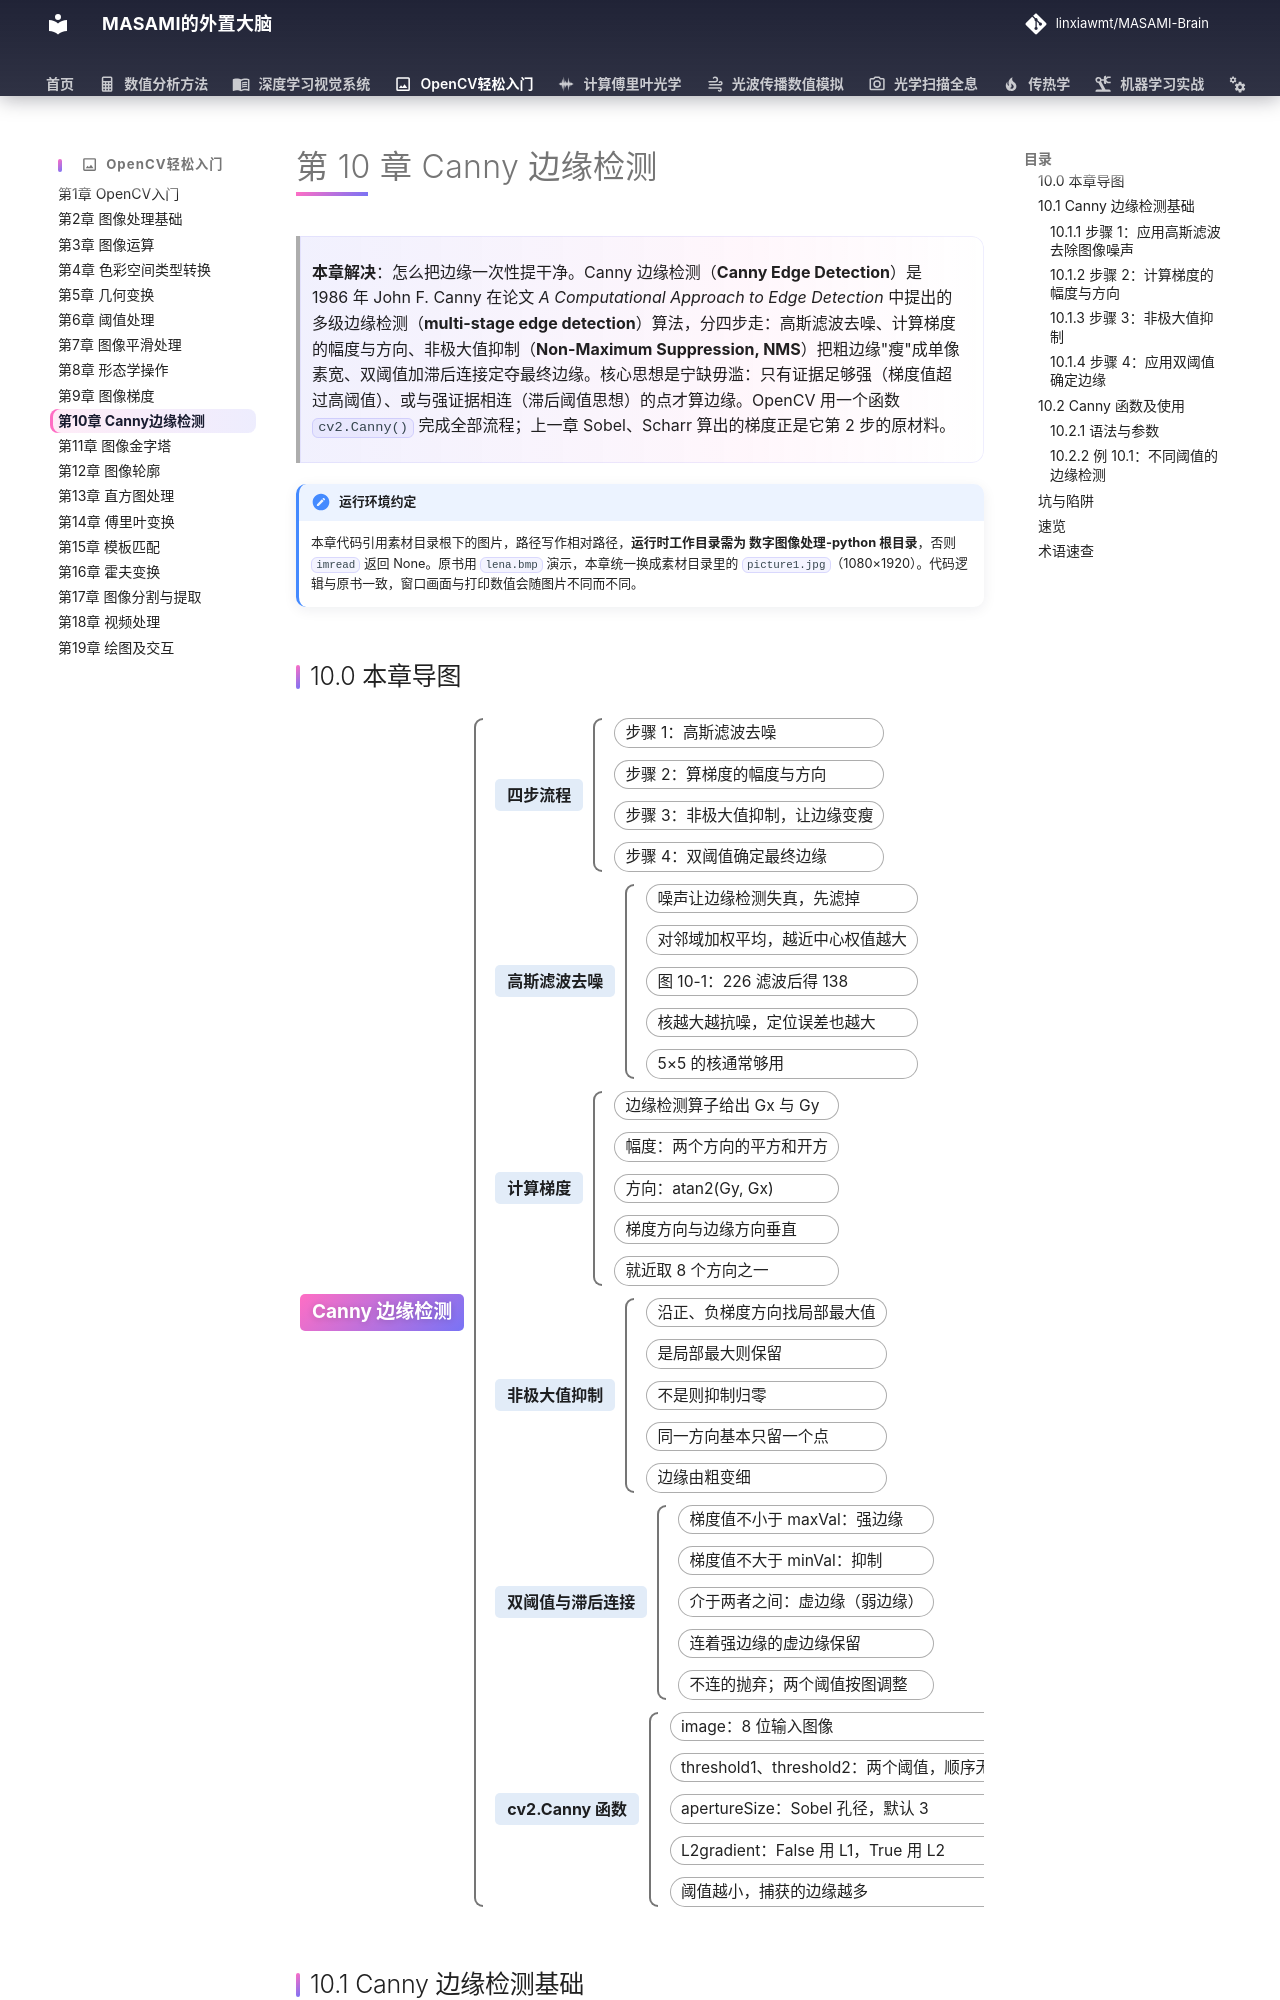

repository: linxiawmt/MASAMI-Brain · page: OpenCV轻松入门/ch10/index.html · generator: mkdocs

# 第 10 章 Canny 边缘检测

> **本章解决**：怎么把边缘一次性提干净。Canny 边缘检测（**Canny Edge Detection**）是 1986 年 John F. Canny 在论文 *A Computational Approach to Edge Detection* 中提出的多级边缘检测（**multi-stage edge detection**）算法，分四步走：高斯滤波去噪、计算梯度的幅度与方向、非极大值抑制（**Non-Maximum Suppression, NMS**）把粗边缘"瘦"成单像素宽、双阈值加滞后连接定夺最终边缘。核心思想是宁缺毋滥：只有证据足够强（梯度值超过高阈值）、或与强证据相连（滞后阈值思想）的点才算边缘。OpenCV 用一个函数 `cv2.Canny()` 完成全部流程；上一章 Sobel、Scharr 算出的梯度正是它第 2 步的原材料。

!!! note "运行环境约定"
    本章代码引用素材目录根下的图片，路径写作相对路径，**运行时工作目录需为 数字图像处理-python 根目录**，否则 `imread` 返回 None。原书用 `lena.bmp` 演示，本章统一换成素材目录里的 `picture1.jpg`（1080×1920）。代码逻辑与原书一致，窗口画面与打印数值会随图片不同而不同。
